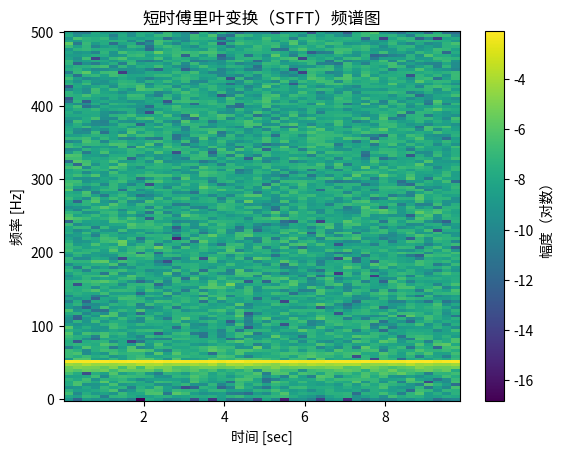

Recreate this plot in Python.
import numpy as np
import matplotlib.pyplot as plt
from scipy.signal import spectrogram

# 生成模拟振动信号（例如，正弦波叠加噪声）
fs = 1000  # 采样频率
t = np.linspace(0, 10, fs * 10, endpoint=False)  # 时间向量
signal = np.sin(2 * np.pi * 50 * t) + 0.5 * np.random.randn(t.size)  # 模拟信号（50Hz 正弦波加噪声）

# 计算短时傅里叶变换（STFT）
f, t_spec, Sxx = spectrogram(signal, fs)

# 绘制频谱图
plt.pcolormesh(t_spec, f, np.log(Sxx))  # 使用对数尺度来更好地显示幅度
plt.ylabel('频率 [Hz]')
plt.xlabel('时间 [sec]')
plt.title('短时傅里叶变换（STFT）频谱图')
plt.colorbar(label='幅度（对数）')
plt.show()
